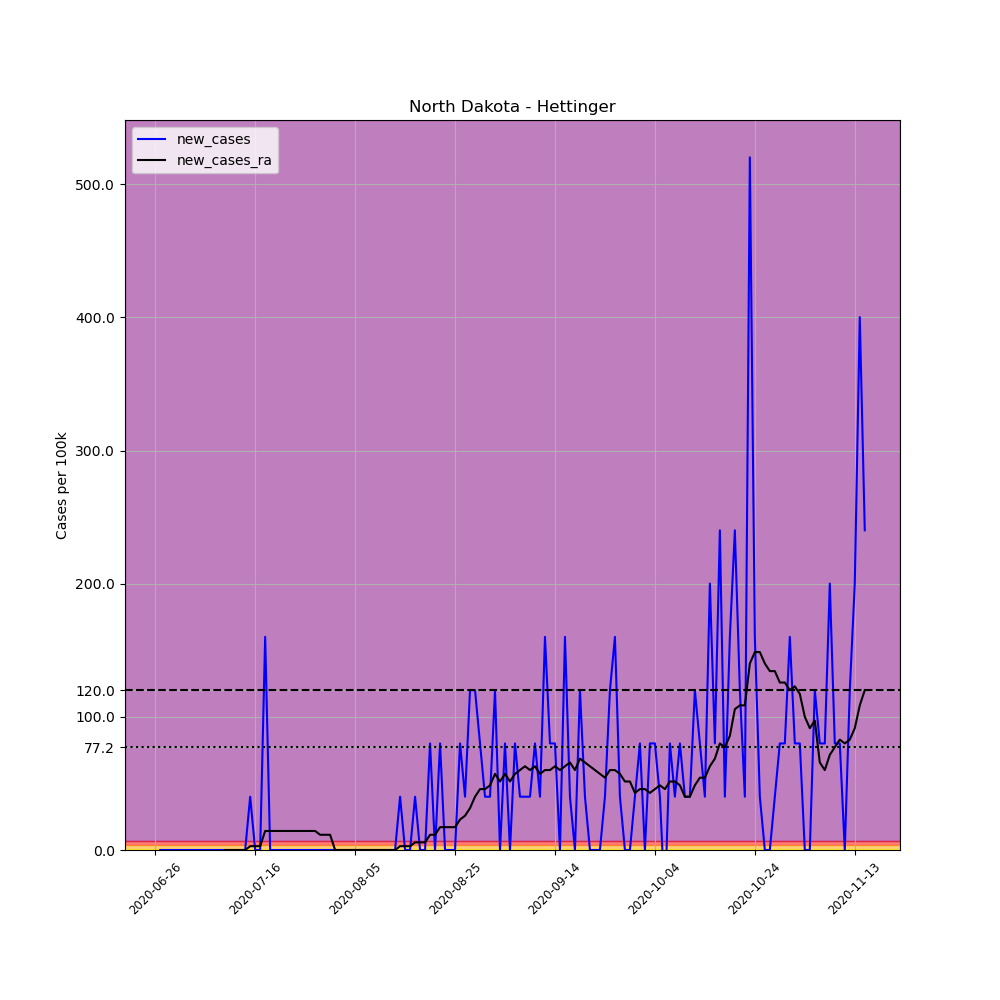

Values plotted in this chart, from the file beside it:
, date, county, state, fips, cases, deaths, COUNTY, STNAME, CTYNAME, POPESTIMATE2019, per_100k, new_cases, new_cases_ra
701360, 2020-06-26, Hettinger, North Dakota, 38041, 1, 0, 41, North Dakota, Hettinger, 2499, 40.02, , 
701361, 2020-06-27, Hettinger, North Dakota, 38041, 1, 0, 41, North Dakota, Hettinger, 2499, 40.02, 0.0, 
701362, 2020-06-28, Hettinger, North Dakota, 38041, 1, 0, 41, North Dakota, Hettinger, 2499, 40.02, 0.0, 
701363, 2020-06-29, Hettinger, North Dakota, 38041, 1, 0, 41, North Dakota, Hettinger, 2499, 40.02, 0.0, 
701364, 2020-06-30, Hettinger, North Dakota, 38041, 1, 0, 41, North Dakota, Hettinger, 2499, 40.02, 0.0, 
701365, 2020-07-01, Hettinger, North Dakota, 38041, 1, 0, 41, North Dakota, Hettinger, 2499, 40.02, 0.0, 
701366, 2020-07-02, Hettinger, North Dakota, 38041, 1, 0, 41, North Dakota, Hettinger, 2499, 40.02, 0.0, 
701367, 2020-07-03, Hettinger, North Dakota, 38041, 1, 0, 41, North Dakota, Hettinger, 2499, 40.02, 0.0, 
701368, 2020-07-04, Hettinger, North Dakota, 38041, 1, 0, 41, North Dakota, Hettinger, 2499, 40.02, 0.0, 
701369, 2020-07-05, Hettinger, North Dakota, 38041, 1, 0, 41, North Dakota, Hettinger, 2499, 40.02, 0.0, 
701370, 2020-07-06, Hettinger, North Dakota, 38041, 1, 0, 41, North Dakota, Hettinger, 2499, 40.02, 0.0, 
701371, 2020-07-07, Hettinger, North Dakota, 38041, 1, 0, 41, North Dakota, Hettinger, 2499, 40.02, 0.0, 
701372, 2020-07-08, Hettinger, North Dakota, 38041, 1, 0, 41, North Dakota, Hettinger, 2499, 40.02, 0.0, 
701373, 2020-07-09, Hettinger, North Dakota, 38041, 1, 0, 41, North Dakota, Hettinger, 2499, 40.02, 0.0, 
701374, 2020-07-10, Hettinger, North Dakota, 38041, 1, 0, 41, North Dakota, Hettinger, 2499, 40.02, 0.0, 0.0
701375, 2020-07-11, Hettinger, North Dakota, 38041, 1, 0, 41, North Dakota, Hettinger, 2499, 40.02, 0.0, 0.0
701376, 2020-07-12, Hettinger, North Dakota, 38041, 1, 0, 41, North Dakota, Hettinger, 2499, 40.02, 0.0, 0.0
701377, 2020-07-13, Hettinger, North Dakota, 38041, 1, 0, 41, North Dakota, Hettinger, 2499, 40.02, 0.0, 0.0
701378, 2020-07-14, Hettinger, North Dakota, 38041, 1, 0, 41, North Dakota, Hettinger, 2499, 40.02, 0.0, 0.0
701379, 2020-07-15, Hettinger, North Dakota, 38041, 2, 0, 41, North Dakota, Hettinger, 2499, 80.03, 40.02, 2.858
701380, 2020-07-16, Hettinger, North Dakota, 38041, 2, 0, 41, North Dakota, Hettinger, 2499, 80.03, 0.0, 2.858
701381, 2020-07-17, Hettinger, North Dakota, 38041, 2, 0, 41, North Dakota, Hettinger, 2499, 80.03, 0.0, 2.858
701382, 2020-07-18, Hettinger, North Dakota, 38041, 6, 0, 41, North Dakota, Hettinger, 2499, 240.1, 160.1, 14.29
701383, 2020-07-19, Hettinger, North Dakota, 38041, 6, 0, 41, North Dakota, Hettinger, 2499, 240.1, 0.0, 14.29
701384, 2020-07-20, Hettinger, North Dakota, 38041, 6, 0, 41, North Dakota, Hettinger, 2499, 240.1, 0.0, 14.29
701385, 2020-07-21, Hettinger, North Dakota, 38041, 6, 0, 41, North Dakota, Hettinger, 2499, 240.1, 0.0, 14.29
701386, 2020-07-22, Hettinger, North Dakota, 38041, 6, 0, 41, North Dakota, Hettinger, 2499, 240.1, 0.0, 14.29
701387, 2020-07-23, Hettinger, North Dakota, 38041, 6, 0, 41, North Dakota, Hettinger, 2499, 240.1, 0.0, 14.29
701388, 2020-07-24, Hettinger, North Dakota, 38041, 6, 0, 41, North Dakota, Hettinger, 2499, 240.1, 0.0, 14.29
701389, 2020-07-25, Hettinger, North Dakota, 38041, 6, 0, 41, North Dakota, Hettinger, 2499, 240.1, 0.0, 14.29
701390, 2020-07-26, Hettinger, North Dakota, 38041, 6, 0, 41, North Dakota, Hettinger, 2499, 240.1, 0.0, 14.29
701391, 2020-07-27, Hettinger, North Dakota, 38041, 6, 0, 41, North Dakota, Hettinger, 2499, 240.1, 0.0, 14.29
701392, 2020-07-28, Hettinger, North Dakota, 38041, 6, 0, 41, North Dakota, Hettinger, 2499, 240.1, 0.0, 14.29
701393, 2020-07-29, Hettinger, North Dakota, 38041, 6, 0, 41, North Dakota, Hettinger, 2499, 240.1, 0.0, 11.43
701394, 2020-07-30, Hettinger, North Dakota, 38041, 6, 0, 41, North Dakota, Hettinger, 2499, 240.1, 0.0, 11.43
701395, 2020-07-31, Hettinger, North Dakota, 38041, 6, 0, 41, North Dakota, Hettinger, 2499, 240.1, 0.0, 11.43
701396, 2020-08-01, Hettinger, North Dakota, 38041, 6, 0, 41, North Dakota, Hettinger, 2499, 240.1, 0.0, 0.0
701397, 2020-08-02, Hettinger, North Dakota, 38041, 6, 0, 41, North Dakota, Hettinger, 2499, 240.1, 0.0, 0.0
701398, 2020-08-03, Hettinger, North Dakota, 38041, 6, 0, 41, North Dakota, Hettinger, 2499, 240.1, 0.0, 0.0
701399, 2020-08-04, Hettinger, North Dakota, 38041, 6, 0, 41, North Dakota, Hettinger, 2499, 240.1, 0.0, 0.0
701400, 2020-08-05, Hettinger, North Dakota, 38041, 6, 0, 41, North Dakota, Hettinger, 2499, 240.1, 0.0, 0.0
701401, 2020-08-06, Hettinger, North Dakota, 38041, 6, 0, 41, North Dakota, Hettinger, 2499, 240.1, 0.0, 0.0
701402, 2020-08-07, Hettinger, North Dakota, 38041, 6, 0, 41, North Dakota, Hettinger, 2499, 240.1, 0.0, 0.0
701403, 2020-08-08, Hettinger, North Dakota, 38041, 6, 0, 41, North Dakota, Hettinger, 2499, 240.1, 0.0, 0.0
701404, 2020-08-09, Hettinger, North Dakota, 38041, 6, 0, 41, North Dakota, Hettinger, 2499, 240.1, 0.0, 0.0
701405, 2020-08-10, Hettinger, North Dakota, 38041, 6, 0, 41, North Dakota, Hettinger, 2499, 240.1, 0.0, 0.0
701406, 2020-08-11, Hettinger, North Dakota, 38041, 6, 0, 41, North Dakota, Hettinger, 2499, 240.1, 0.0, 0.0
701407, 2020-08-12, Hettinger, North Dakota, 38041, 6, 0, 41, North Dakota, Hettinger, 2499, 240.1, 0.0, 0.0
701408, 2020-08-13, Hettinger, North Dakota, 38041, 6, 0, 41, North Dakota, Hettinger, 2499, 240.1, 0.0, 0.0
701409, 2020-08-14, Hettinger, North Dakota, 38041, 7, 0, 41, North Dakota, Hettinger, 2499, 280.1, 40.02, 2.858
701410, 2020-08-15, Hettinger, North Dakota, 38041, 7, 0, 41, North Dakota, Hettinger, 2499, 280.1, 0.0, 2.858
701411, 2020-08-16, Hettinger, North Dakota, 38041, 7, 0, 41, North Dakota, Hettinger, 2499, 280.1, 0.0, 2.858
701412, 2020-08-17, Hettinger, North Dakota, 38041, 8, 0, 41, North Dakota, Hettinger, 2499, 320.1, 40.02, 5.717
701413, 2020-08-18, Hettinger, North Dakota, 38041, 8, 0, 41, North Dakota, Hettinger, 2499, 320.1, 0.0, 5.717
701414, 2020-08-19, Hettinger, North Dakota, 38041, 8, 0, 41, North Dakota, Hettinger, 2499, 320.1, 0.0, 5.717
701415, 2020-08-20, Hettinger, North Dakota, 38041, 10, 0, 41, North Dakota, Hettinger, 2499, 400.2, 80.03, 11.43
701416, 2020-08-21, Hettinger, North Dakota, 38041, 10, 0, 41, North Dakota, Hettinger, 2499, 400.2, 0.0, 11.43
701417, 2020-08-22, Hettinger, North Dakota, 38041, 12, 0, 41, North Dakota, Hettinger, 2499, 480.2, 80.03, 17.15
701418, 2020-08-23, Hettinger, North Dakota, 38041, 12, 0, 41, North Dakota, Hettinger, 2499, 480.2, 0.0, 17.15
701419, 2020-08-24, Hettinger, North Dakota, 38041, 12, 0, 41, North Dakota, Hettinger, 2499, 480.2, 0.0, 17.15
... 83 more rows
